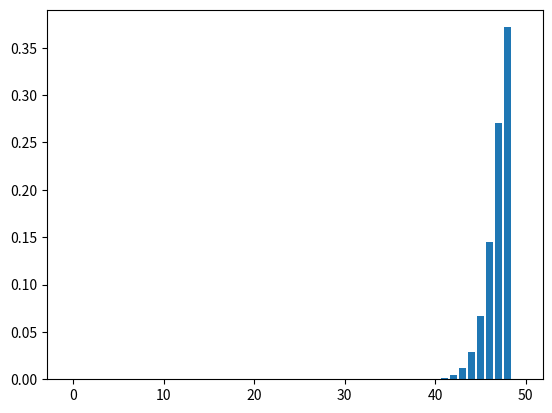

Here is the Python script that generated this plot:
import random
import numpy as np
import matplotlib.pyplot as plt
import scipy.special as sp

random.seed()

# j = random.choices([True, False], [95, 5], k=10)
#
# print(j)
# print()
#
k = random.choices([True, False], [95, 5], k=50)

print(k)
print()
#
# l = random.choices([True, False], [95, 5], k=1000)
#
# print(l)

x_values = [x/50 for x in range(1, 51)]


def binomial_proba(T, F, proba):
    binomial = sp.comb(T+F, F)
    prob = binomial * proba**T * (1-proba)**F
    return prob


# JT = j.count(True)
# JF = j.count(False)
#
KT = k.count(True)
KF = k.count(False)

# print(sp.comb(50, 48)*0.95**48*(1-0.95)**2)
# print(binomial_proba(48, 2, 0.95))
y_values = [binomial_proba(KT, KF, x) for x in x_values]

x_positions = [x for x, _ in enumerate(x_values)]

print(x_values)
print(y_values)

print(binomial_proba(KT, KF, 0.5))

plt.bar(x_positions, y_values)

plt.show()